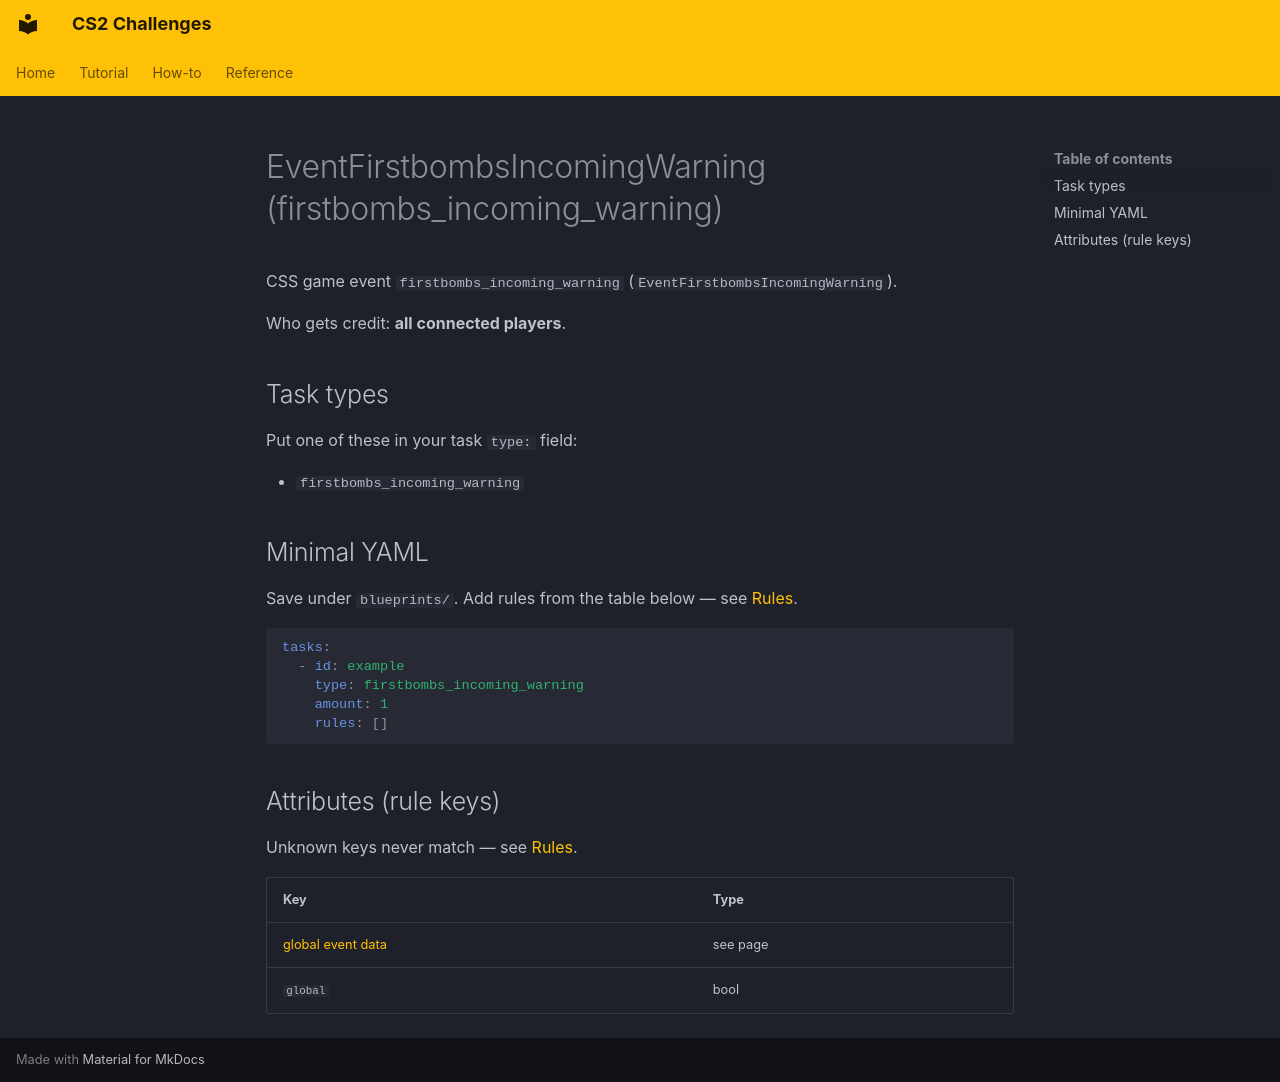

repository: Kandru/cs2-challenges · page: reference/events/EventFirstbombsIncomingWarning/index.html · generator: mkdocs

# EventFirstbombsIncomingWarning (firstbombs_incoming_warning)

CSS game event `firstbombs_incoming_warning` (`EventFirstbombsIncomingWarning`).

Who gets credit: **all connected players**.

## Task types

Put one of these in your task `type:` field:

- `firstbombs_incoming_warning`

## Minimal YAML

Save under `blueprints/`. Add rules from the table below — see [Rules](../rules.md).

```yaml
tasks:
  - id: example
    type: firstbombs_incoming_warning
    amount: 1
    rules: []
```

## Attributes (rule keys)

Unknown keys never match — see [Rules](../rules.md).

| Key | Type |
|-----|------|
| [global event data](../../rules/GlobalEventData.md) | see page |
| `global` | bool |
